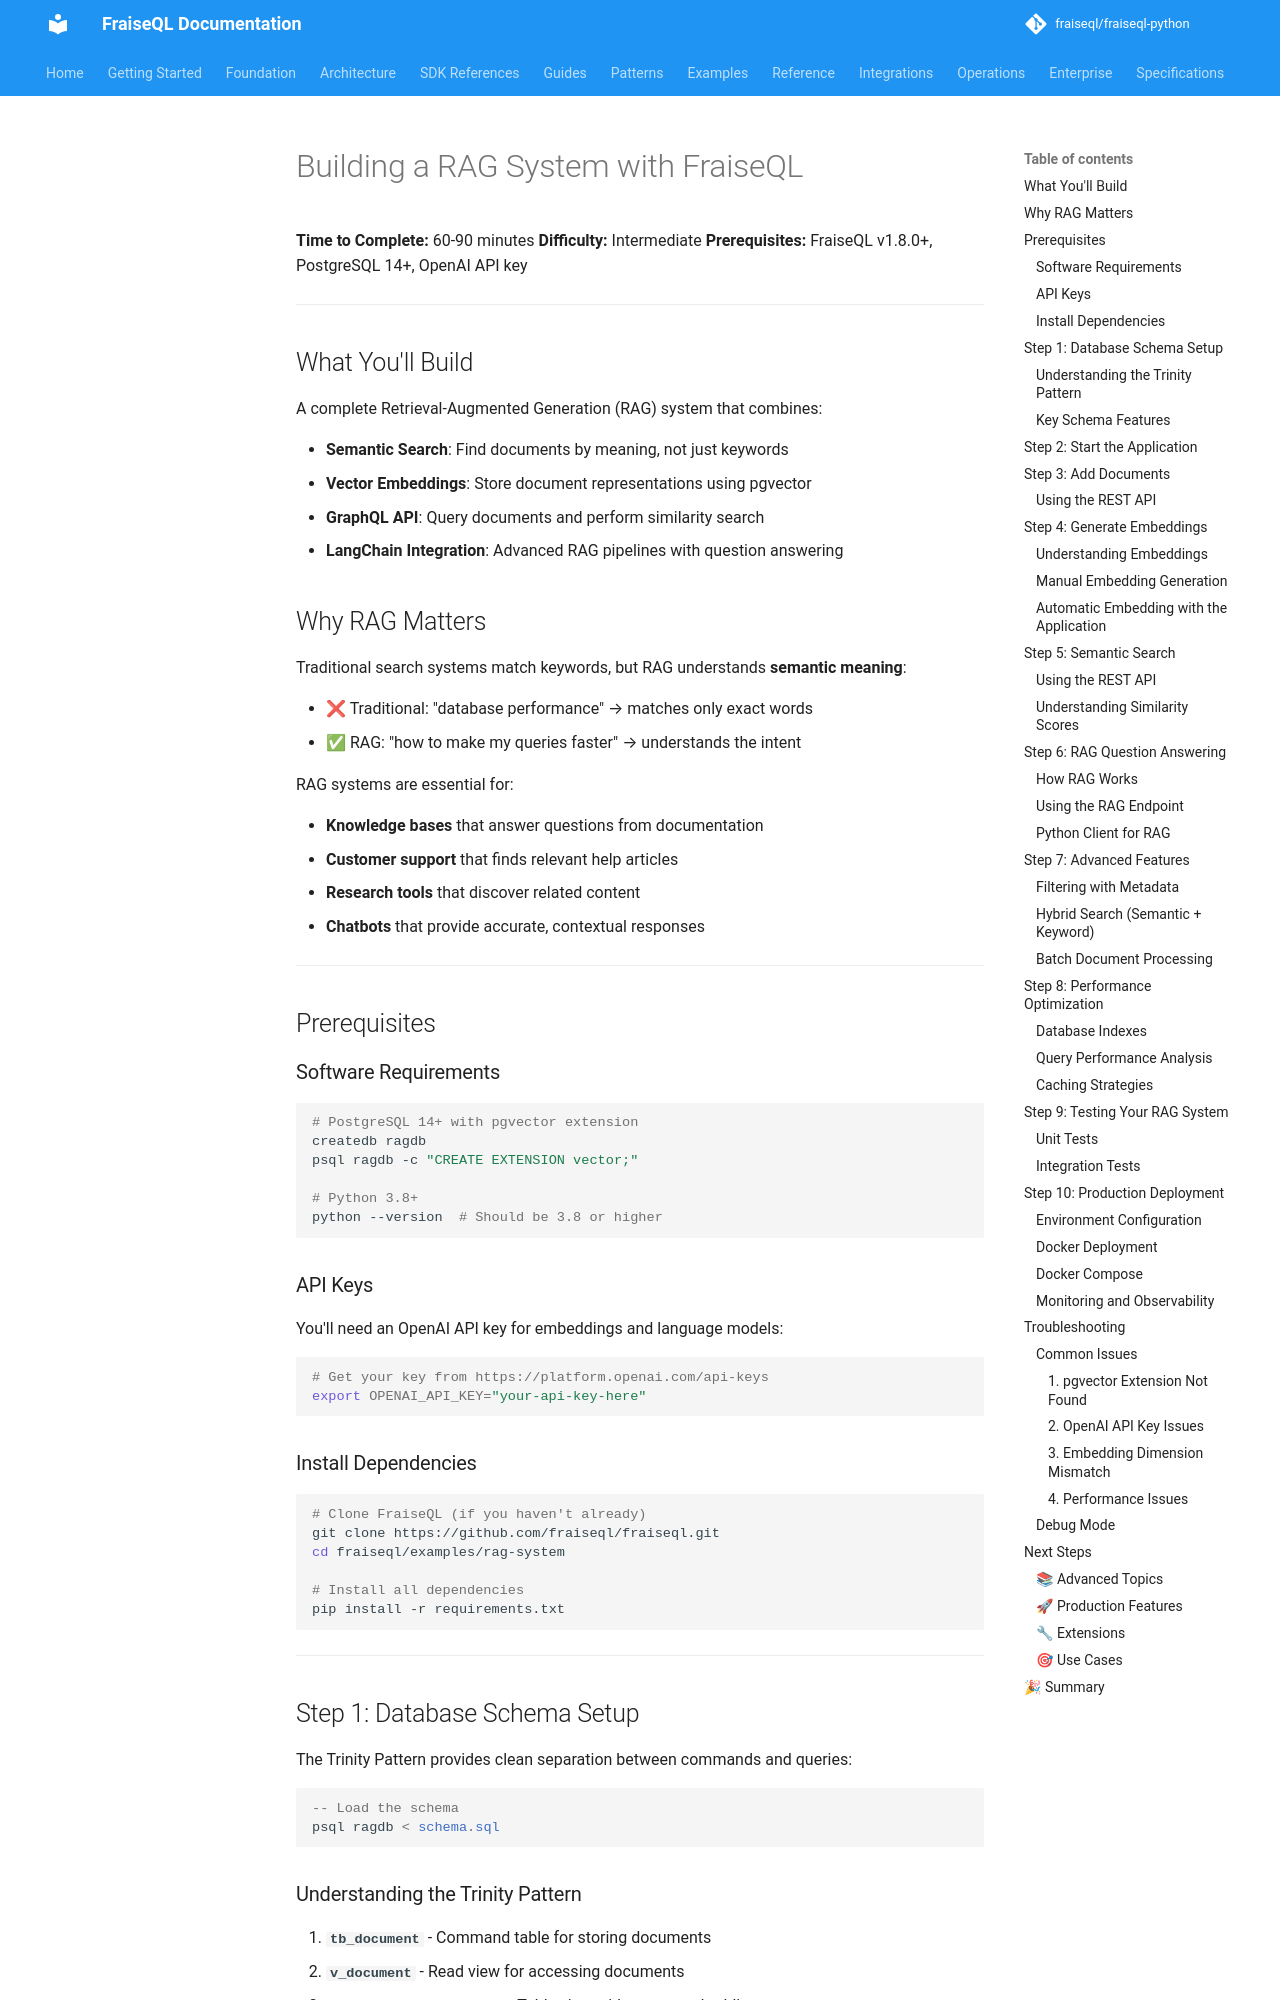

repository: fraiseql/fraiseql-python · page: ai-ml/rag-tutorial/index.html · generator: mkdocs

# Building a RAG System with FraiseQL

**Time to Complete:** 60-90 minutes
**Difficulty:** Intermediate
**Prerequisites:** FraiseQL v1.8.0+, PostgreSQL 14+, OpenAI API key

---

## What You'll Build

A complete Retrieval-Augmented Generation (RAG) system that combines:

- **Semantic Search**: Find documents by meaning, not just keywords
- **Vector Embeddings**: Store document representations using pgvector
- **GraphQL API**: Query documents and perform similarity search
- **LangChain Integration**: Advanced RAG pipelines with question answering

## Why RAG Matters

Traditional search systems match keywords, but RAG understands **semantic meaning**:

- ❌ Traditional: "database performance" → matches only exact words
- ✅ RAG: "how to make my queries faster" → understands the intent

RAG systems are essential for:

- **Knowledge bases** that answer questions from documentation
- **Customer support** that finds relevant help articles
- **Research tools** that discover related content
- **Chatbots** that provide accurate, contextual responses

---

## Prerequisites

### Software Requirements

```bash
# PostgreSQL 14+ with pgvector extension
createdb ragdb
psql ragdb -c "CREATE EXTENSION vector;"

# Python 3.8+
python --version  # Should be 3.8 or higher
```

### API Keys

You'll need an OpenAI API key for embeddings and language models:

```bash
# Get your key from https://platform.openai.com/api-keys
export OPENAI_API_KEY="your-api-key-here"
```

### Install Dependencies

```bash
# Clone FraiseQL (if you haven't already)
git clone https://github.com/fraiseql/fraiseql.git
cd fraiseql/examples/rag-system

# Install all dependencies
pip install -r requirements.txt
```

---

## Step 1: Database Schema Setup

The Trinity Pattern provides clean separation between commands and queries:

```sql
-- Load the schema
psql ragdb < schema.sql
```

### Understanding the Trinity Pattern

1. **`tb_document`** - Command table for storing documents
2. **`v_document`** - Read view for accessing documents
3. **`tv_document_embedding`** - Table view with vector embeddings

This pattern gives you:

- **Performance**: Optimized read/write operations
- **Clarity**: Clear separation of concerns
- **Scalability**: Easy to extend and maintain
